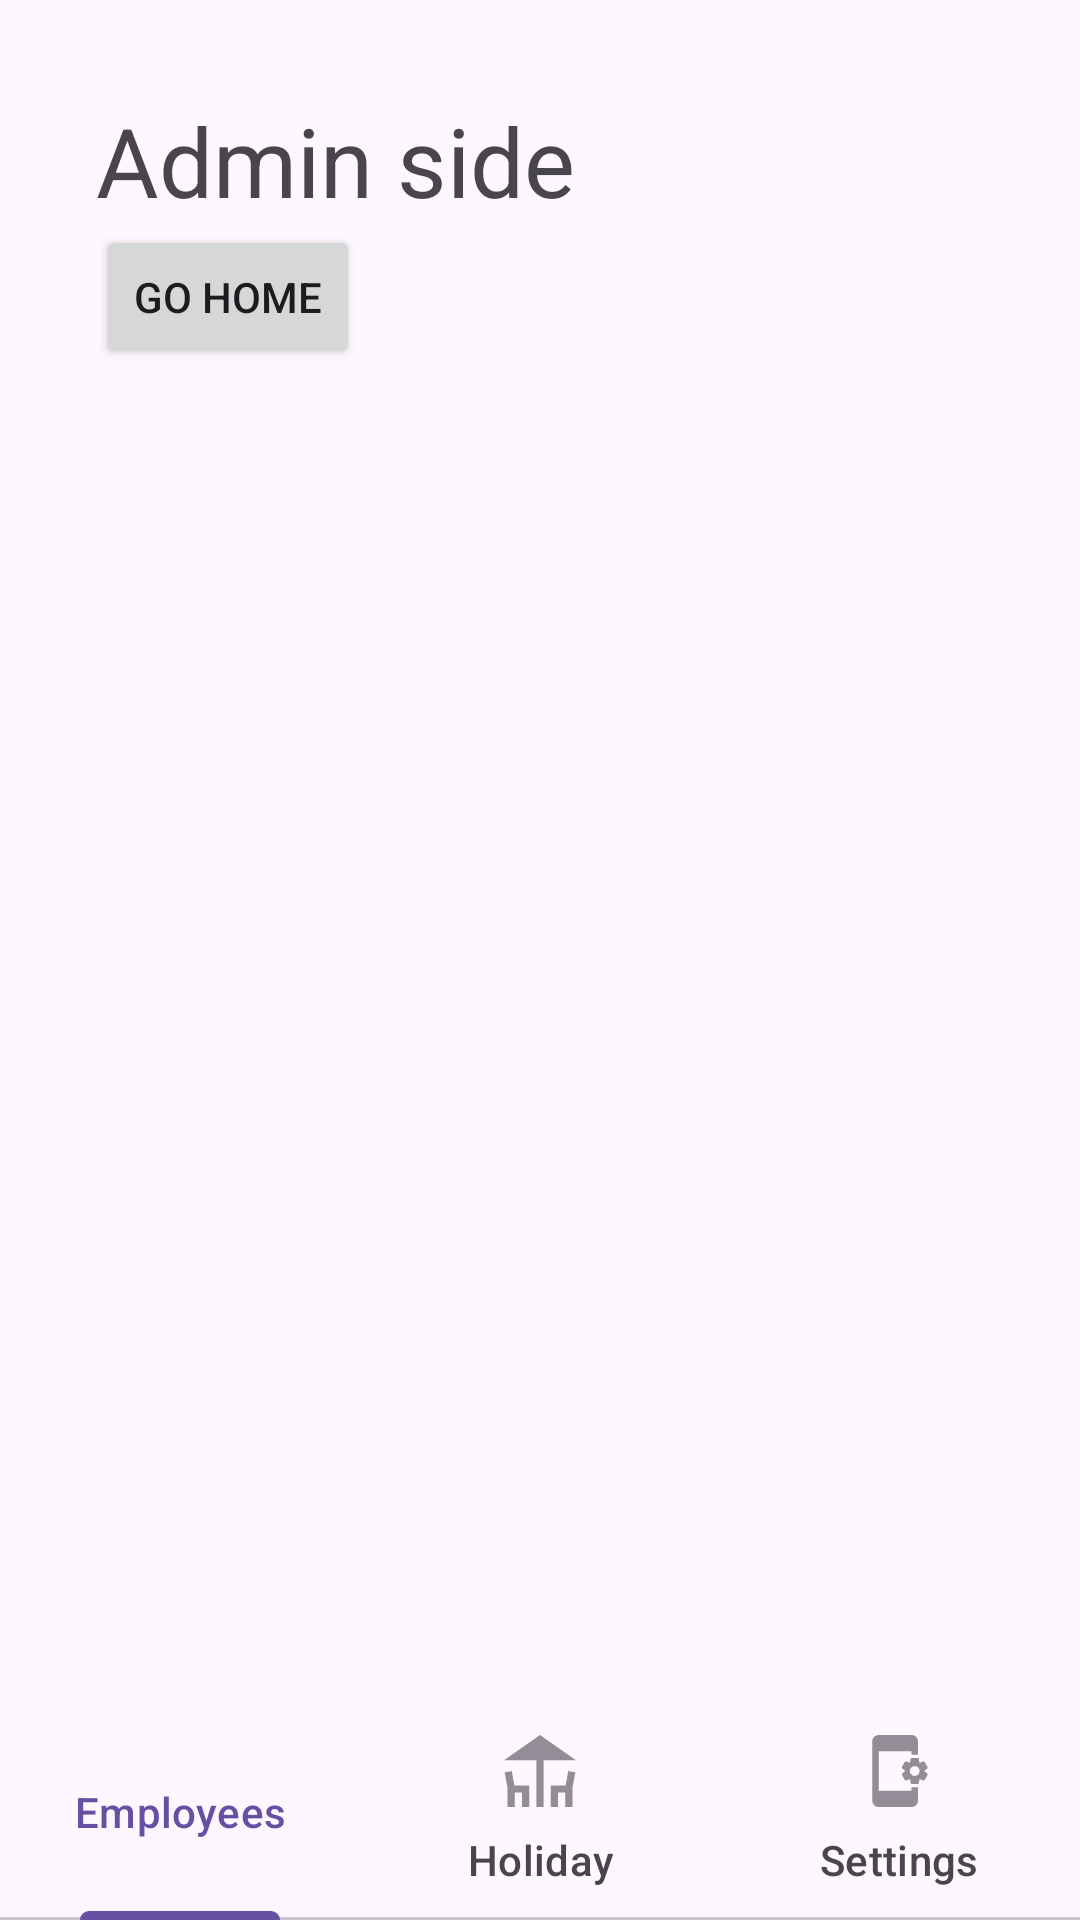

Android layout source for this screen:
<!-- AndroidManifest.xml: application theme Theme.COMP2000SetExercises -->
<!-- res/layout/activity_admin.xml -->
<?xml version="1.0" encoding="utf-8"?>
<androidx.constraintlayout.widget.ConstraintLayout xmlns:android="http://schemas.android.com/apk/res/android"
    xmlns:app="http://schemas.android.com/apk/res-auto"
    xmlns:tools="http://schemas.android.com/tools"
    android:id="@+id/main"
    android:layout_width="match_parent"
    android:layout_height="match_parent"
    tools:context=".AdminActivity">

    <LinearLayout
        android:layout_width="match_parent"
        android:layout_height="match_parent"
        android:orientation="vertical"
        android:padding="32dp">

        <TextView
            android:layout_width="wrap_content"
            android:layout_height="wrap_content"
            android:text="Admin side"
            android:textSize="32dp" />

        <Button
            android:id="@+id/goHomeButton"
            android:layout_width="wrap_content"
            android:layout_height="wrap_content"
            android:text="Go Home" />
    </LinearLayout>

    <com.google.android.material.tabs.TabLayout
        android:layout_width="match_parent"
        android:layout_height="wrap_content"
        app:layout_constraintBottom_toBottomOf="parent">

        <com.google.android.material.tabs.TabItem
            android:layout_width="wrap_content"
            android:layout_height="wrap_content"
            android:icon="@drawable/ic_person"
            android:text="Employees" />

        <com.google.android.material.tabs.TabItem
            android:layout_width="wrap_content"
            android:layout_height="wrap_content"
            android:icon="@drawable/ic_holiday"
            android:text="Holiday" />

        <com.google.android.material.tabs.TabItem
            android:layout_width="wrap_content"
            android:layout_height="wrap_content"
            android:icon="@drawable/ic_settings"
            android:text="Settings" />
    </com.google.android.material.tabs.TabLayout>

</androidx.constraintlayout.widget.ConstraintLayout>
<!-- resources referenced by this layout -->
<resources>
  <!-- drawable ic_holiday (drawable-anydpi) -->
  <vector xmlns:android="http://schemas.android.com/apk/res/android"
      android:width="24dp"
      android:height="24dp"
      android:viewportWidth="24"
      android:viewportHeight="24"
      android:tint="#333333"
      android:alpha="0.6">
    <group android:scaleX="1.2"
        android:scaleY="1.2"
        android:translateX="-2.4"
        android:translateY="-2.4">
      <path
          android:fillColor="@android:color/white"
          android:pathData="M22,9l-10,-7l-10,7l9,0l0,13l2,0l0,-13z"/>
      <path
          android:fillColor="@android:color/white"
          android:pathData="M4.14,12l-1.96,0.37l0.82,4.37l0,5.26l2,0l0.02,-4l1.98,0l0,4l2,0l0,-6l-4.1,0z"/>
      <path
          android:fillColor="@android:color/white"
          android:pathData="M19.1,16l-4.1,0l0,6l2,0l0,-4l1.98,0l0.02,4l2,0l0,-5.26l0.82,-4.37l-1.96,-0.37z"/>
    </group>
  </vector>
  <!-- drawable ic_settings (drawable-anydpi) -->
  <vector xmlns:android="http://schemas.android.com/apk/res/android"
      android:width="24dp"
      android:height="24dp"
      android:viewportWidth="24"
      android:viewportHeight="24"
      android:tint="#333333"
      android:alpha="0.6">
    <group android:scaleX="1.0909091"
        android:scaleY="1.0909091"
        android:translateX="-2.7272727"
        android:translateY="-1.0909091">
      <path
          android:fillColor="@android:color/white"
          android:pathData="M21.81,12.74l-0.82,-0.63v-0.22l0.8,-0.63c0.16,-0.12 0.2,-0.34 0.1,-0.51l-0.85,-1.48c-0.07,-0.13 -0.21,-0.2 -0.35,-0.2 -0.05,0 -0.1,0.01 -0.15,0.03l-0.95,0.38c-0.08,-0.05 -0.11,-0.07 -0.19,-0.11l-0.15,-1.01c-0.03,-0.21 -0.2,-0.36 -0.4,-0.36h-1.71c-0.2,0 -0.37,0.15 -0.4,0.34l-0.14,1.01c-0.03,0.02 -0.07,0.03 -0.1,0.05l-0.09,0.06 -0.95,-0.38c-0.05,-0.02 -0.1,-0.03 -0.15,-0.03 -0.14,0 -0.27,0.07 -0.35,0.2l-0.85,1.48c-0.1,0.17 -0.06,0.39 0.1,0.51l0.8,0.63v0.23l-0.8,0.63c-0.16,0.12 -0.2,0.34 -0.1,0.51l0.85,1.48c0.07,0.13 0.21,0.2 0.35,0.2 0.05,0 0.1,-0.01 0.15,-0.03l0.95,-0.37c0.08,0.05 0.12,0.07 0.2,0.11l0.15,1.01c0.03,0.2 0.2,0.34 0.4,0.34h1.71c0.2,0 0.37,-0.15 0.4,-0.34l0.15,-1.01c0.03,-0.02 0.07,-0.03 0.1,-0.05l0.09,-0.06 0.95,0.38c0.05,0.02 0.1,0.03 0.15,0.03 0.14,0 0.27,-0.07 0.35,-0.2l0.85,-1.48c0.1,-0.17 0.06,-0.39 -0.1,-0.51zM18,13.5c-0.83,0 -1.5,-0.67 -1.5,-1.5s0.67,-1.5 1.5,-1.5 1.5,0.67 1.5,1.5 -0.67,1.5 -1.5,1.5zM17,17h2v4c0,1.1 -0.9,2 -2,2H7c-1.1,0 -2,-0.9 -2,-2V3c0,-1.1 0.9,-2 2,-2h10c1.1,0 2,0.9 2,2v4h-2V6H7v12h10v-1z"/>
    </group>
  </vector>
  <style name="Theme.COMP2000SetExercises" parent="Base.Theme.COMP2000SetExercises" />
  <style name="Base.Theme.COMP2000SetExercises" parent="Theme.Material3.DayNight.NoActionBar">
          
          
      </style>
</resources>
